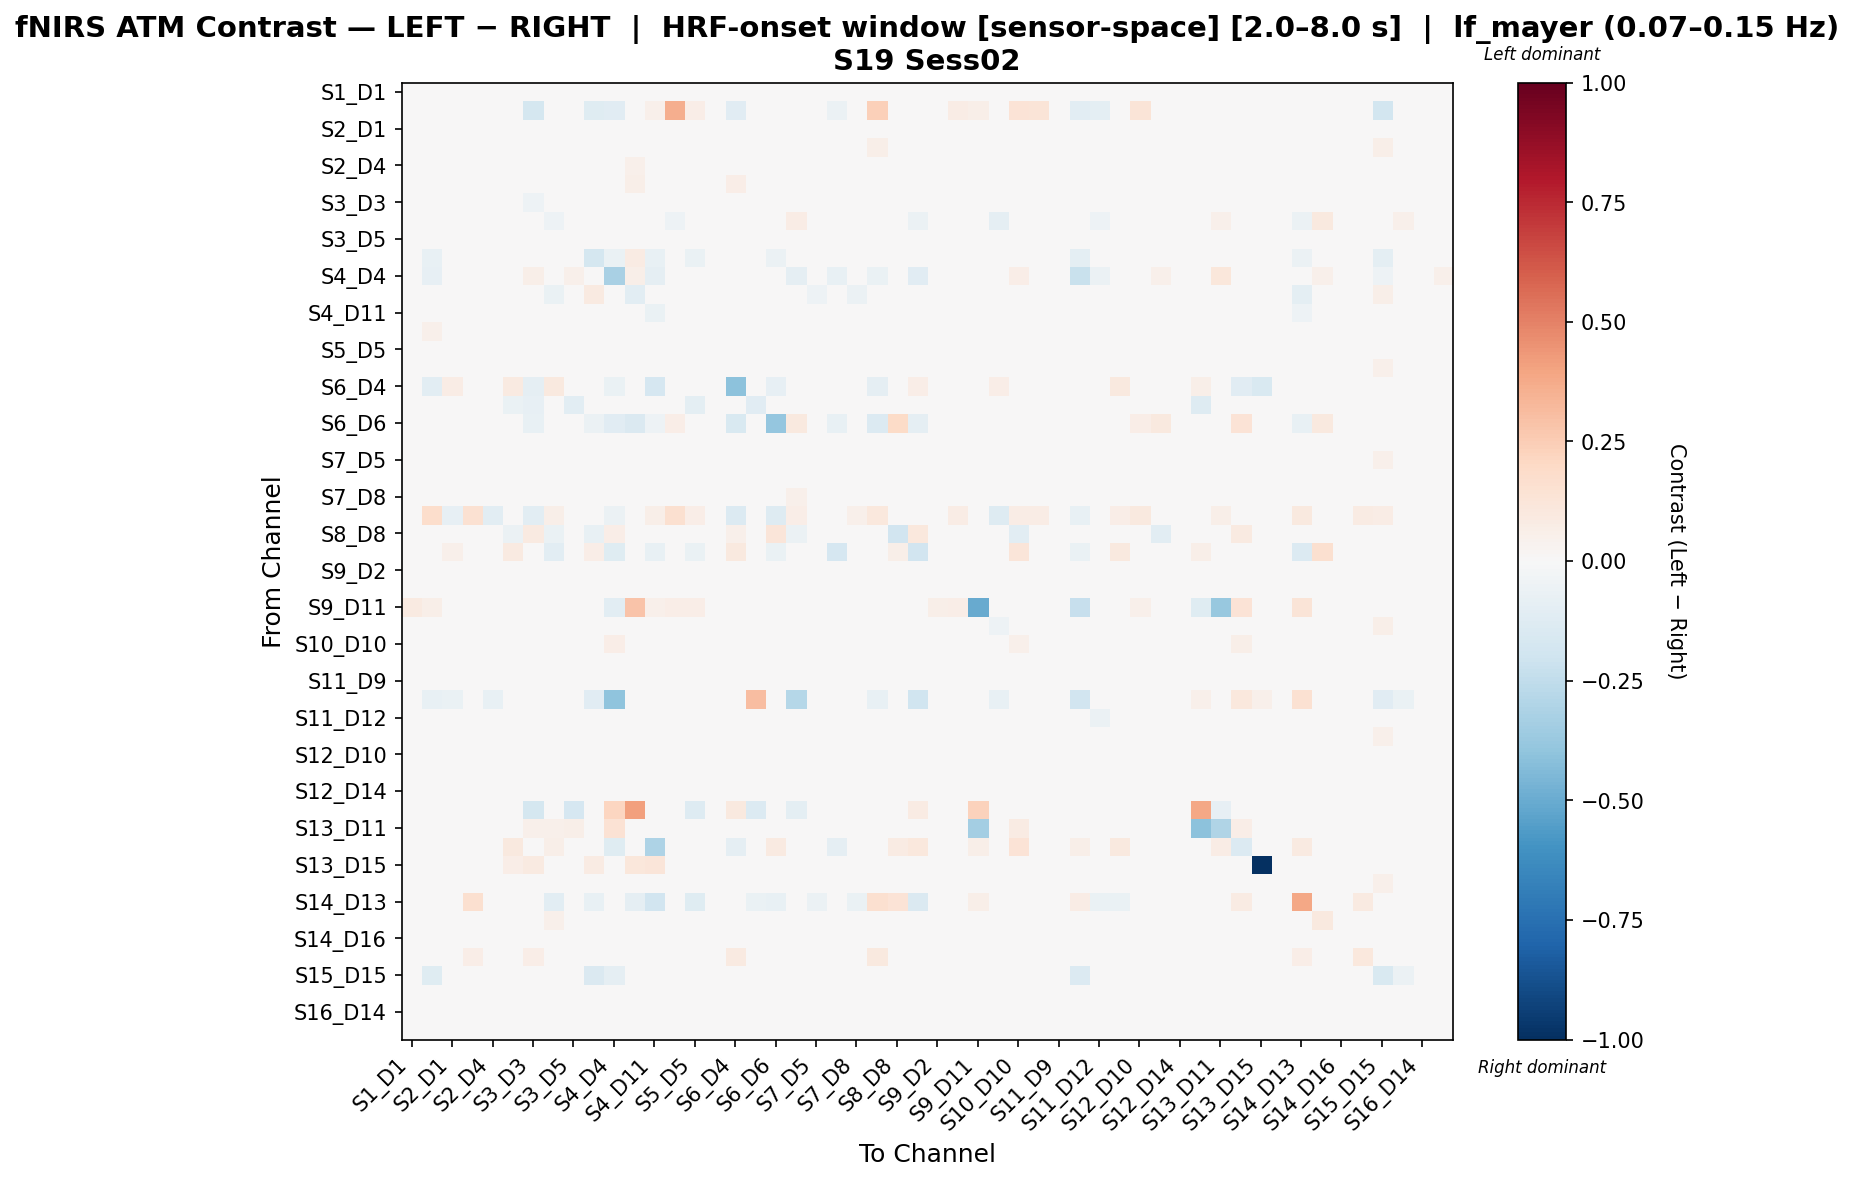

The table this chart was drawn from, first rows:
, S1_D1 hbo, S1_D3 hbo, S2_D1 hbo, S2_D2 hbo, S2_D4 hbo, S3_D1 hbo, S3_D3 hbo, S3_D4 hbo, S3_D5 hbo, S4_D2 hbo, S4_D4 hbo, S4_D6 hbo, S4_D11 hbo, S5_D3 hbo, S5_D5 hbo, S5_D7 hbo, S6_D4 hbo, S6_D5 hbo, S6_D6 hbo, S6_D8 hbo, S7_D5 hbo, S7_D7 hbo, S7_D8 hbo
S1_D1 hbo, -7.101773787263883e-05, 0.0, 0.0161, -0.009363, -0.003384, -0.0341, 0.002948, -0.003867, 0.01381, 0.02744, 0.005039, 0.03743, 0.03145, -0.01163, 0.005554, -0.003741, 0.02115, 0.0123, 0.002992, 0.009811, -0.01026, -0.02644, 0.0003153
S1_D3 hbo, 0.0, -0.01467, -0.02161, 0.003223, -0.02161, -0.0108, -0.1795, 0.0, -0.02161, -0.1238, -0.1114, 0.0, 0.05289, 0.3638, 0.0653, -0.02161, -0.1145, 0.0, 0.0, 0.01403, -0.04018, -0.05875, -0.02161
S2_D1 hbo, 0.001023, -0.001721, 0.007625, -0.01125, -0.02124, -0.01925, 0.002873, 0.01008, -0.002072, 0.03041, 0.01506, 0.03265, 0.0209, -0.01015, 0.006308, -0.004608, 0.03537, 0.02152, 0.01534, 0.01565, -0.007287, -0.02211, -0.0002078
S2_D2 hbo, -0.000151, 0.005324, -0.0004811, 0.02565, -0.0143, -0.01488, 0.01998, 0.0, 0.00296, 0.02964, 0.005283, 0.02187, 0.01353, -0.0203, -0.009018, -0.01141, 0.01923, 0.01233, 0.0, -0.01166, -0.02272, -0.01434, -0.007973
S2_D4 hbo, -0.009975, -0.001685, -0.01505, -0.0176, -0.003239, -0.01875, 0.01707, 0.001528, 0.000645, 0.04697, 0.01319, 0.05346, 0.02407, -0.005319, 0.005308, -0.006106, 0.02816, 0.02488, 0.01346, 0.01215, -0.0109, -0.01118, -0.002737
S3_D1 hbo, -0.03606, 0.0, 0.001259, -0.002139, -0.008658, -0.00651, -0.0138, 0.01521, -0.01652, 0.04454, 0.008575, 0.05573, 0.04773, -0.007531, -0.02593, -0.01782, 0.06626, -0.00107, 0.004596, -0.01237, -0.01587, -0.01416, -0.01073
S3_D3 hbo, -0.01497, -0.03154, 0.000826, 0.00388, 0.00641, -0.03314, -0.05125, -0.01288, -0.02282, 0.03179, 0.01677, 0.0408, 0.02863, -0.01447, -0.007729, 0.003318, 0.01588, -0.001213, -0.005606, -0.0009494, 0.003318, -0.001807, 0.004326
S3_D4 hbo, 0.01779, 0.0, 0.0128, 0.003531, 0.002238, 0.01793, -0.02487, -0.05343, 0.01849, -0.005494, 0.02243, -0.04116, -0.01956, -0.05131, -0.03783, -0.008097, 0.03694, 0.02183, 0.02579, 0.07588, -0.04486, 0.03212, 0.01846
S3_D5 hbo, 0.006198, -0.001174, -0.0004314, -0.002748, -0.0008064, -0.01639, -0.005433, 0.007031, -0.006786, 0.03857, 0.01613, 0.01963, 0.01487, -0.01524, -0.0232, -0.008345, 0.02372, -0.001953, 0.01699, 0.01165, -0.008926, -0.009386, -0.00229
S4_D2 hbo, 0.02043, -0.07329, 0.03292, 0.01093, 0.03555, 0.01042, 0.03263, 0.0006518, 0.03192, -0.1759, -0.06419, 0.08115, -0.07054, 0.02658, -0.06828, 0.03192, 0.0303, 0.03614, -0.05644, 0.02718, 0.03292, 0.02243, 0.03292
S4_D4 hbo, 0.01623, -0.08512, 0.04868, 0.01623, 0.03651, 0.01623, 0.05679, 0.03245, 0.05273, -0.04901, -0.3246, 0.06084, -0.09278, 0.002458, 0.04462, 0.04462, -0.0303, 0.02028, -0.02652, -0.0902, 0.01868, -0.07393, 0.04868
S4_D6 hbo, 0.02567, 0.0, 0.03429, 0.003472, 0.04145, 0.02943, 0.04281, -0.06425, -0.003565, 0.09277, 0.02647, -0.1043, -0.009564, -0.03592, -0.02475, 0.004208, 0.02148, 0.01171, -0.03289, 0.01118, -0.05045, 0.01964, -0.0585
S4_D11 hbo, 0.009194, 0.02046, 0.01587, -0.01226, 0.008771, 0.007383, 0.02412, -0.009109, 0.002223, 0.01053, -0.01788, 0.01153, -0.07007, 0.008672, -0.009813, 0.00812, -0.003863, -0.004616, -0.01074, 0.01592, -0.01455, 0.0007488, -0.01008
S5_D3 hbo, -0.0166, 0.05231, -0.001642, -0.01125, -0.002233, -0.0149, -0.0006641, -0.01863, -0.006678, 0.02089, 0.00424, 0.007245, 0.02612, 0.007892, 0.01608, -0.01042, 0.02116, 0.02478, 0.0181, 0.01911, -0.03143, -0.01938, -0.02015
S5_D5 hbo, -0.004388, 0.02222, 0.007909, -0.0139, 0.002126, -0.03196, 0.001592, -0.00938, -0.02432, 0.01209, 0.0132, 0.007609, 0.00814, 0.008232, -0.02701, -0.006208, 0.02011, 0.0003289, 0.0004712, 0.006072, -0.01312, -0.004732, -0.009327
S5_D7 hbo, -0.01016, -0.001448, 0.001363, -0.01311, -2.0639878490488735e-05, -0.02196, 0.01308, -0.002683, -0.006187, 0.03556, 0.0143, 0.02201, 0.02137, -0.01809, -0.002889, -0.008907, 0.02651, 0.02532, 0.01463, 0.01685, -0.0128, -0.01187, -0.007473
S6_D4 hbo, 0.01057, -0.1055, 0.07411, 0.01057, 0.02114, 0.09175, -0.09365, 0.09873, 0.0365, 0.04241, -0.06702, 0.008801, -0.1658, 0.02467, 0.02467, 0.02467, -0.4123, 0.007637, -0.08052, 0.03352, 0.02467, 0.02114, 0.02467
S6_D5 hbo, -0.002636, -0.006979, 0.02351, 0.0007079, 0.01993, -0.06525, -0.08248, -0.03506, -0.1076, 0.04481, 0.01036, 0.01804, -0.003275, 0.01993, -0.09871, 0.01295, 0.01906, -0.1133, 0.01331, -0.03617, 0.01993, 0.04659, 0.04257
S6_D6 hbo, 0.0, 0.0, 0.0342, 0.0, 0.02687, 0.004885, -0.07593, 0.0342, 0.03664, -0.05672, -0.1158, -0.1434, -0.05241, 0.06967, -0.03532, 0.03175, -0.1519, 0.0171, -0.3853, 0.1008, 0.03664, -0.07037, 0.0342
S6_D8 hbo, -0.01959, 0.009658, 0.006747, -0.03426, -0.00738, -0.03427, 0.001742, 0.0258, -0.01211, 0.02315, -0.01884, 0.004757, 0.01981, -0.003144, -0.01711, -0.009078, 0.03193, 0.01241, 0.02241, 0.003454, -0.01002, 0.02226, 0.0305
S7_D5 hbo, -0.0064, -0.006656, 0.005837, -0.01219, 0.0008964, -0.01587, 0.01936, -0.0147, 0.002613, 0.03861, 0.008436, 0.01038, 0.0159, -0.02743, 0.001354, 0.0007972, 0.02673, 0.02583, 0.01687, 0.01782, -0.0264, -0.01513, -0.0136
S7_D7 hbo, -0.02659, -0.005263, -0.00779, -0.0114, -0.007456, -0.02275, 0.01497, 0.007016, 0.0004025, 0.03116, -0.0106, 0.03145, 0.02026, -0.01377, 0.001925, -0.0086, 0.02511, 0.0486, 0.0103, 0.03854, -0.01447, -0.03336, 0.02147
S7_D8 hbo, -0.01328, -0.00129, 0.000516, -0.01307, -0.004039, -0.01774, 0.009595, 0.00428, -0.003237, 0.03131, 0.01377, 8.640125515567633e-05, 0.008409, -0.02558, -0.008988, -0.01174, 0.02123, 0.04262, 0.01475, 0.05203, -0.02427, 0.01245, 0.01187
S8_D6 hbo, 0.0, 0.1777, -0.07969, 0.1539, -0.1036, 0.0, -0.1036, 0.05845, 0.04546, 0.0, -0.05578, 0.0, 0.05776, 0.1632, 0.06826, 0.0, -0.1355, 0.0, -0.1302, 0.06771, 0.0, 0.0, 0.05196
S8_D8 hbo, -0.03535, 0.0, 0.02957, -0.005388, 0.0046, -0.06032, 0.08794, -0.06492, 0.02957, -0.07258, 0.06566, 0.0046, 0.01958, -0.01538, 0.0046, -0.0003942, 0.05338, -0.02037, 0.124, -0.05876, -0.0003942, 0.01958, -0.0003942
S8_D15 hbo, 0.01985, 0.0, 0.05038, 0.01985, 0.01985, 0.09313, 0.01985, -0.1076, 0.01985, 0.06816, -0.1198, 0.01118, -0.07417, 0.004354, -0.06642, 0.01985, 0.09924, 0.01985, -0.06614, -0.04195, -0.02664, -0.1682, -0.04214
S9_D2 hbo, -0.008921, 0.008153, 0.007115, -0.01393, -0.002244, -0.01555, 0.0177, -0.01171, -0.003793, 0.03628, 0.004342, 0.01043, 0.021, -0.01529, 0.006518, -0.006119, 0.02376, 0.023, 0.01631, 0.01546, -0.02926, -0.01881, -0.01746
S9_D9 hbo, -0.02503, 0.0231, -0.01037, -0.02193, -0.01076, -0.02896, 1.6482162730954674e-05, 0.003268, -0.005534, 0.02485, 0.01142, 0.02376, 0.03551, 0.004129, 0.01966, -0.01034, 0.01911, 0.02129, 0.01463, 0.01616, -0.01242, -0.02522, -0.007478
S9_D11 hbo, 0.09274, 0.05681, 0.006312, 0.006312, 0.006312, 0.006312, 0.006312, 0.0, 0.006312, 0.006312, -0.108, 0.2828, 0.0505, 0.06312, 0.06312, 0.006312, 0.006312, 0.006312, 0.0, 0.006312, 0.006312, 0.006312, 0.006312
S10_D9 hbo, -0.01025, -0.00122, -0.009628, 0.003699, -0.01372, -0.01032, 0.008941, -0.02951, 0.0008967, 0.0283, 0.01118, 0.02175, 0.01836, -0.01924, 0.005947, 0.004954, 0.03439, 0.02678, 0.01248, 0.02105, -0.005422, -0.008826, -0.007258
S10_D10 hbo, -0.01492, 0.02175, -0.01243, -0.02708, -0.01243, -0.01265, 0.008315, 0.01172, -0.01976, 0.03337, 0.0633, 0.02402, 0.001729, 0.007721, -0.01536, -0.0139, 0.02835, 0.002042, 0.00293, -0.002533, -0.01829, -0.02562, -0.01221
S10_D12 hbo, -0.001532, 0.01486, 0.009045, -0.02591, -0.0005792, -0.0126, 0.03025, 0.01125, -0.00579, 0.0347, 0.01278, 0.01409, 0.01607, 0.0005903, -0.01474, -0.01715, 0.02676, 0.01767, 0.01231, -0.001816, -0.01524, -0.000544, -0.01078
S11_D9 hbo, -0.01935, 0.01574, -0.007109, -0.01867, -0.008455, -0.0271, 0.005869, 0.007525, -0.01052, 0.02711, 0.01403, 0.02044, 0.03667, -0.007005, 0.009075, -0.01623, 0.02059, 0.0269, 0.01552, 0.02402, -0.01444, -0.01378, -0.00661
S11_D11 hbo, 0.0, -0.07491, -0.06658, 0.0, -0.07491, 0.0, 0.0, 0.0, 0.0, -0.1165, -0.4, 0.0, 0.0, 0.0, 0.0, 0.0, 0.0, 0.3064, 0.0, -0.2864, 0.0, 0.0, 0.0
S11_D12 hbo, -0.02331, -0.00466, -0.008287, -0.003701, -0.001191, -0.02279, -0.001442, -0.01988, 0.001461, 0.01543, -0.009296, 0.03628, 0.02985, -0.002525, 0.02866, 0.001056, 0.02681, 0.01371, 0.01424, 0.01881, -0.01259, -0.03148, 0.001232
S11_D13 hbo, -0.02693, 0.004297, -0.00803, 0.00247, -0.01399, -0.01355, -0.0004376, 0.01546, -0.007425, 0.01159, 0.01299, 0.02283, 0.007064, -0.01513, -0.003053, -0.01471, 0.03702, 0.03241, 0.01501, 0.02851, -0.01631, -0.0006571, 0.01057
S12_D10 hbo, -0.01621, 0.02867, -0.001746, -0.01328, -0.003033, -0.01304, 0.006141, -0.01099, -0.01236, 0.0299, 0.01157, 0.007498, 0.03222, 0.006721, 0.01489, -0.0144, 0.02187, 0.01958, 0.0174, 0.02449, -0.02424, -0.01602, -0.02271
S12_D12 hbo, -0.01173, -0.001705, 0.002969, -0.03133, -0.008239, -0.01289, 0.02647, 0.01635, 0.002007, 0.02849, 0.02067, 0.01069, 0.008424, -0.008372, -0.008239, -0.007277, 0.02139, 0.01717, 0.03654, 0.005096, -0.008239, -0.009369, -0.00461
S12_D14 hbo, -0.00996, -0.001394, 0.002462, -0.006416, -0.003775, -0.01125, 0.00909, -0.002894, 0.007274, 0.03604, 0.01573, 0.01603, 0.01401, -0.02266, -0.001628, -0.001676, 0.02599, 0.02606, 0.01518, 0.01541, -0.008428, -0.009722, -0.009862
S13_D6 hbo, -0.01366, 0.0, 0.0165, 0.0, -0.03586, 0.0008784, -0.1747, 0.004317, -0.1707, 0.0, 0.214, 0.4074, 0.0, -0.04383, -0.1314, -0.04383, 0.09405, -0.1385, 0.0, -0.1, -0.04383, -0.04383, -0.04383
S13_D11 hbo, 0.006828, 0.0, 0.04224, -0.02012, 0.01343, 0.02076, 0.05062, 0.05226, 0.05718, 0.007877, 0.1454, 0.002232, -0.01912, -0.005142, -0.01998, 0.01252, 0.01334, 0.02454, 0.008515, 0.03865, 0.01625, 0.03482, 0.03865
S13_D13 hbo, -0.0312, 0.0, -0.002037, 0.01152, -0.005565, 0.1, -0.0312, 0.05534, -0.005565, 0.01152, -0.1198, -0.005565, -0.3065, -0.0312, 0.01152, -0.01411, -0.08709, 0.01152, 0.08643, 0.02305, -0.01411, -0.09101, -0.01411
S13_D15 hbo, 0.00779, 0.003213, 0.005181, 0.02104, 0.003909, 0.0675, 0.08932, 0.0, 0.01167, 0.08171, 0.0, 0.1169, 0.1176, 0.02338, 0.01167, 0.01555, 0.01767, 0.02993, 0.0, -0.004188, 0.01134, 0.03992, 0.01622
S14_D12 hbo, -0.006456, -0.001255, 0.002182, -0.006751, -0.003409, -0.02172, 0.01649, -0.01389, -0.009406, 0.03717, 0.0109, 0.0134, 0.01169, -0.01018, -0.002174, 0.00142, 0.02444, 0.01892, 0.01052, 0.01632, -0.01243, -0.0116, -0.008559
S14_D13 hbo, 0.01354, 0.0, 0.01354, 0.1617, 0.01354, 0.01354, 0.03823, -0.1076, -0.02103, -0.07373, 0.01354, -0.09018, -0.191, -0.03256, -0.1198, 0.002013, 0.01354, -0.06282, -0.07636, 0.01354, -0.05561, 0.005506, -0.06713
S14_D14 hbo, 0.02347, -0.001786, -0.007937, -0.0397, -0.01776, 0.02406, 0.01673, 0.05322, 0.02716, 0.03071, 0.02058, 0.01332, -0.002786, -0.01741, -0.01776, -0.01681, 0.01418, 0.006831, 0.0364, -0.005015, -0.01776, -0.02053, -0.01407
S14_D16 hbo, -0.01484, -0.001346, -0.002343, -0.01256, -0.006566, -0.02074, 0.01029, 0.009385, -0.006725, 0.03405, 0.0142, 0.01377, 0.01498, -0.02332, -0.006436, -0.01306, 0.02308, 0.04643, 0.013, 0.03876, -0.01741, 0.01319, 0.01057
S15_D13 hbo, -0.02507, 0.0, -0.02507, 0.06454, -0.02507, -0.02507, 0.06457, 0.0, -0.02507, 0.01475, 0.01428, 0.008221, -0.0001019, -0.01259, -0.02507, -0.02507, 0.09046, 0.008221, 0.0, -0.01467, -0.02507, -0.02507, -0.02091
S15_D15 hbo, 0.01159, -0.1203, 0.02124, 0.01675, 0.01725, -0.01083, 0.01915, 0.01583, 0.02093, -0.1476, -0.09275, 0.03606, 0.02484, 0.01721, 0.02389, 0.0282, 0.02786, 0.02745, 0.01385, 0.01912, 0.02357, 0.008352, 0.02488
S15_D16 hbo, -0.02002, 0.01258, -0.008029, -0.02123, -0.01304, -0.02809, 0.00466, 0.01632, -0.00611, 0.01269, 0.005252, 0.02349, 0.03127, 0.001154, 0.01398, -0.0135, 0.02012, 0.03126, 0.01463, 0.03058, -0.01416, -0.00729, 0.006186
S16_D14 hbo, -0.004945, -0.0013, 0.008305, -0.004891, 0.001686, -0.01545, 0.01709, -0.007237, -0.0024, 0.03747, 0.01542, 0.01078, 0.01869, -0.02026, -0.001398, -0.005921, 0.02748, 0.02606, 0.007722, 0.01962, -0.009427, -0.005533, -0.007487
S16_D16 hbo, -0.0132, -0.00149, 0.0006435, -0.01111, -0.002764, -0.02034, 0.009242, 0.00756, -0.008317, 0.02972, 0.01552, 0.01446, 0.01363, -0.02712, -0.00604, -0.0109, 0.02337, 0.04269, 0.01645, 0.03692, -0.01521, 0.009136, 0.007868
